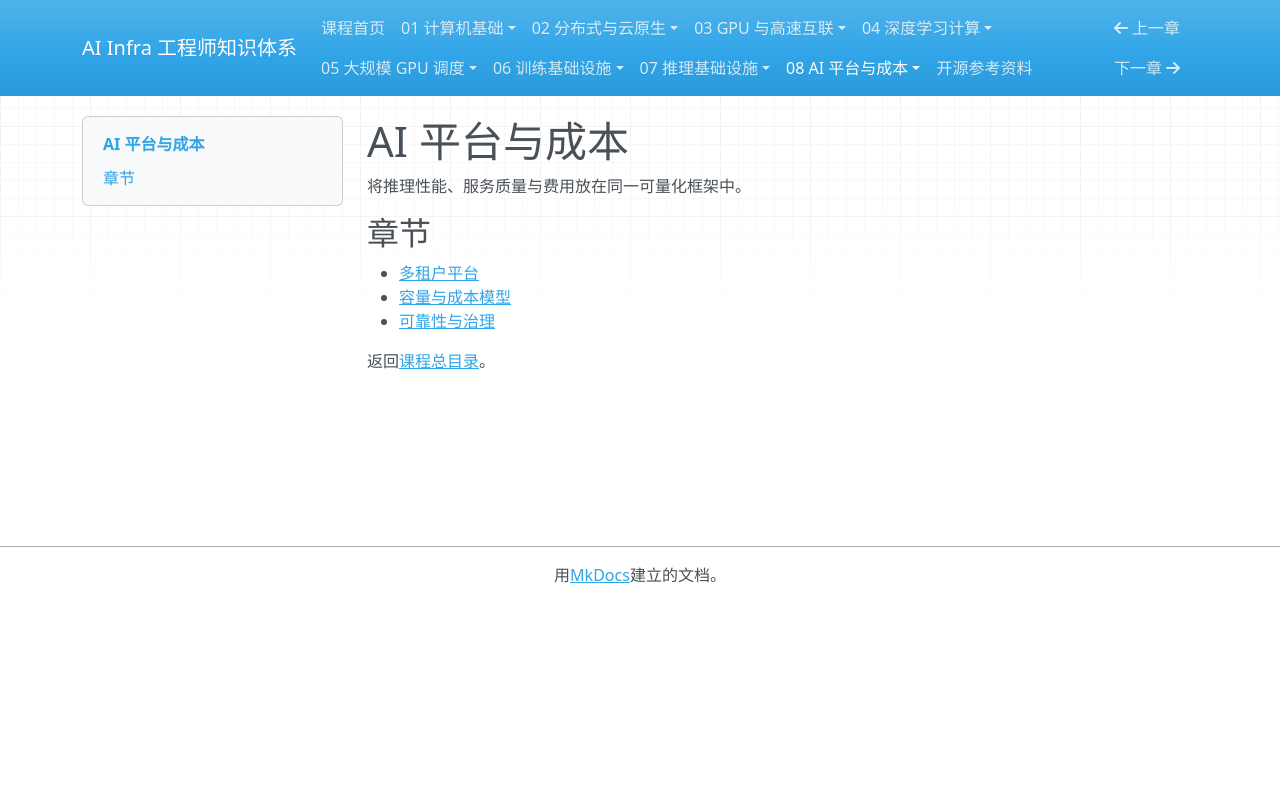

repository: TangHuaiZhe/ai-infra-course · page: 08-ai-platform-finops/index.html · generator: mkdocs

# AI 平台与成本

将推理性能、服务质量与费用放在同一可量化框架中。

## 章节

- [多租户平台](01-multitenant-platform.md)
- [容量与成本模型](02-capacity-and-cost.md)
- [可靠性与治理](03-reliability-and-governance.md)

返回[课程总目录](../README.md)。
